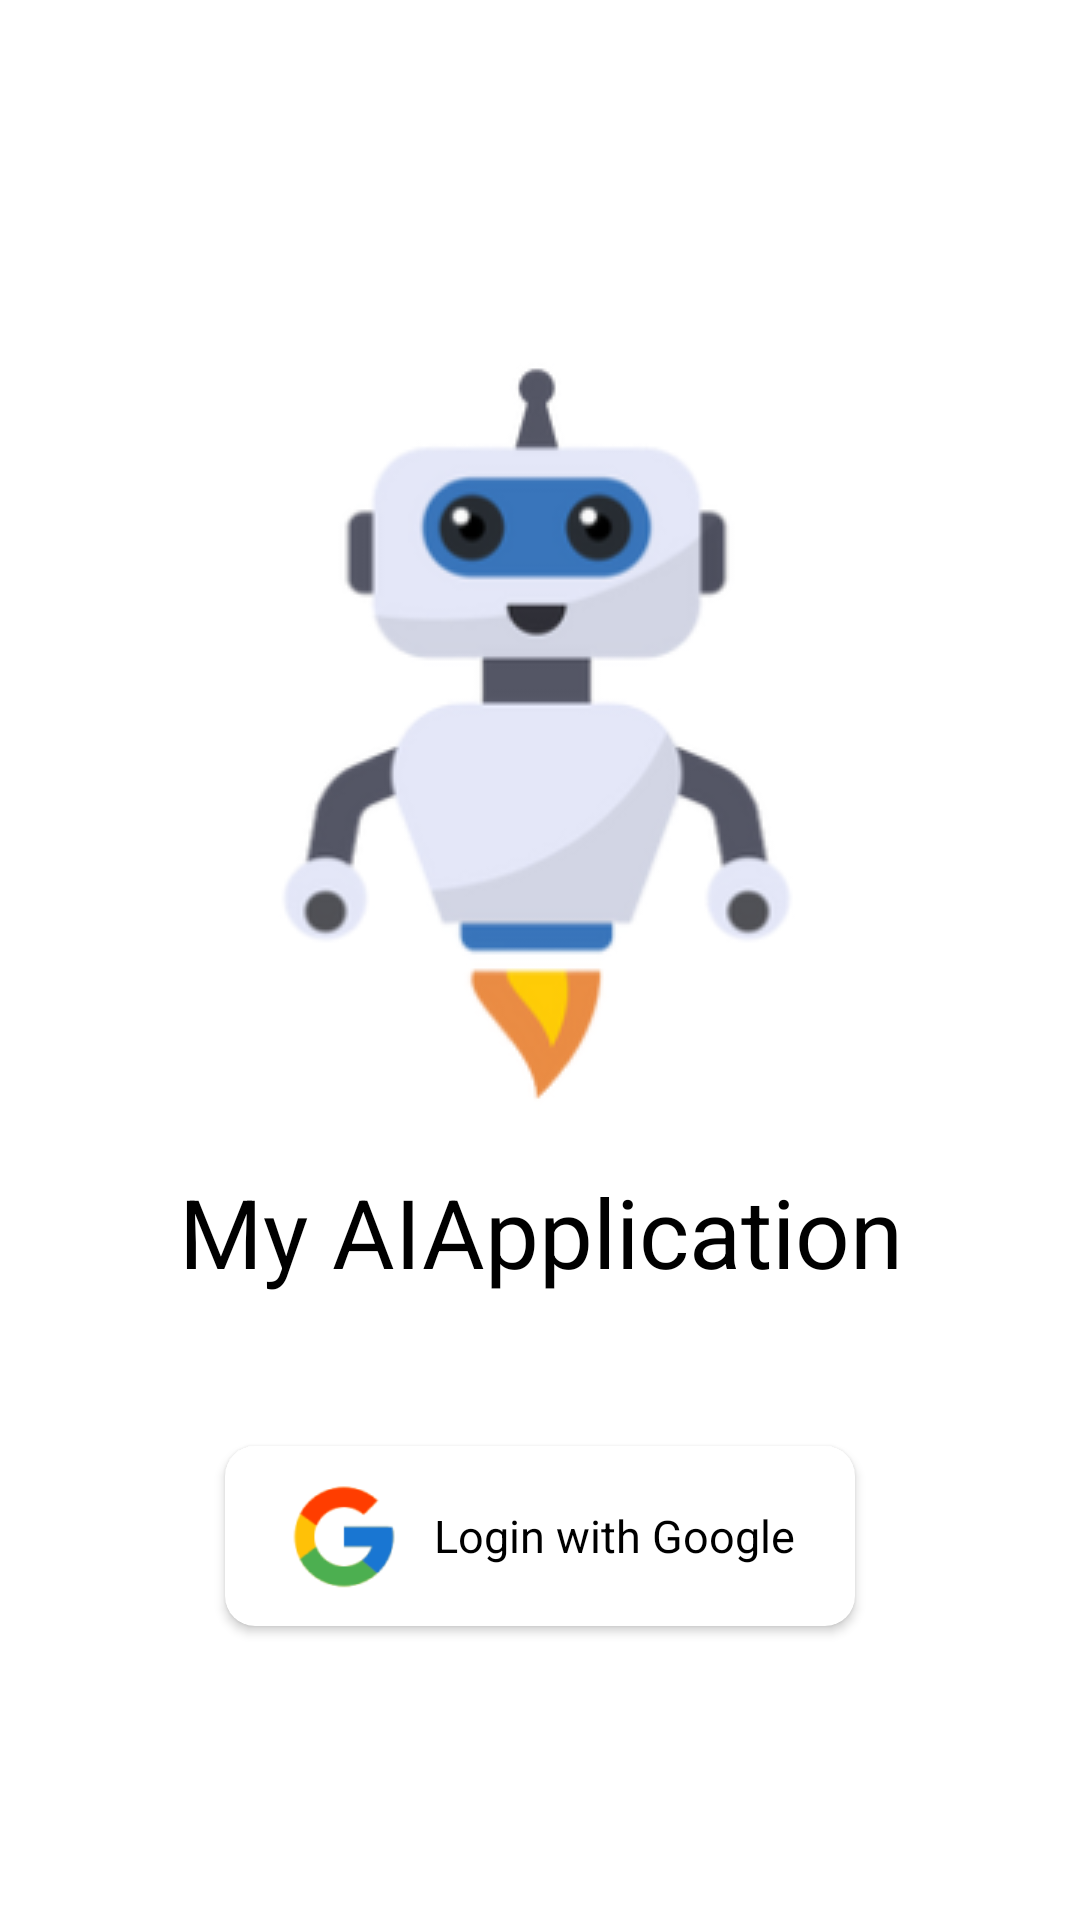

This screen was rendered from an Android layout file. Write that file and the resources it references.
<!-- AndroidManifest.xml: application theme Theme.MyAIApplication -->
<!-- res/layout/activity_login.xml -->
<?xml version="1.0" encoding="utf-8"?>
<LinearLayout xmlns:android="http://schemas.android.com/apk/res/android"
    xmlns:app="http://schemas.android.com/apk/res-auto"
    xmlns:tools="http://schemas.android.com/tools"
    android:layout_width="match_parent"
    android:layout_height="match_parent"
    android:orientation="vertical"
    android:gravity="center"
    tools:context=".LoginActivity">
        <ImageView
            android:id="@+id/image_view"
            android:layout_width="match_parent"
            android:layout_height="wrap_content"
            android:src="@drawable/app_logo" />
        <TextView
            android:id="@+id/text_view"
            android:layout_width="match_parent"
            android:layout_height="wrap_content"
            android:layout_below="@id/image_view"
            android:gravity="center"
            android:textColor="@color/black"
            android:textSize="32sp"
            android:text="@string/app_name" />

            <androidx.cardview.widget.CardView
                android:id="@+id/lwg"
                android:layout_width="210dp"
                android:layout_height="60dp"
                android:layout_marginTop="50dp"
                app:cardCornerRadius="10dp">

                <LinearLayout
                    android:layout_width="wrap_content"
                    android:layout_height="wrap_content"
                    android:orientation="horizontal"
                    android:layout_gravity="center">
                    <ImageView
                        android:layout_width="40dp"
                        android:layout_height="40dp"
                        android:src="@drawable/googleicon"
                        />
                    <TextView
                        android:id="@+id/text_view2"
                        android:layout_marginLeft="10dp"
                        android:layout_width="wrap_content"
                        android:layout_height="wrap_content"
                        android:layout_gravity="center"
                        android:textColor="@color/black"
                        android:textSize="15sp"
                        android:text="Login with Google" />
                </LinearLayout>
            </androidx.cardview.widget.CardView>



</LinearLayout>
<!-- resources referenced by this layout -->
<resources>
  <!-- drawable app_logo: png bitmap (drawable, 24790 bytes) -->
  <!-- drawable googleicon: png bitmap (drawable, 3046 bytes) -->
  <string name="app_name">My AIApplication</string>
  <style name="Theme.MyAIApplication" parent="Theme.MaterialComponents.DayNight.DarkActionBar">
          
          <item name="colorPrimary">@color/purple_500</item>
          <item name="colorPrimaryVariant">@color/purple_700</item>
          <item name="colorOnPrimary">@color/white</item>
          
          <item name="colorSecondary">@color/teal_200</item>
          <item name="colorSecondaryVariant">@color/teal_700</item>
          <item name="colorOnSecondary">@color/black</item>
          
          <item name="android:statusBarColor">?attr/colorPrimaryVariant</item>
          
      </style>
  <!-- not gathered from this repository: default colours our renderer supplied (Android Studio template values) -->
  <color name="purple_500">#FF6200EE</color>
  <color name="purple_700">#FF3700B3</color>
  <color name="teal_200">#FF03DAC5</color>
  <color name="teal_700">#FF018786</color>
  <color name="black">#FF000000</color>
  <color name="white">#FFFFFFFF</color>
</resources>
